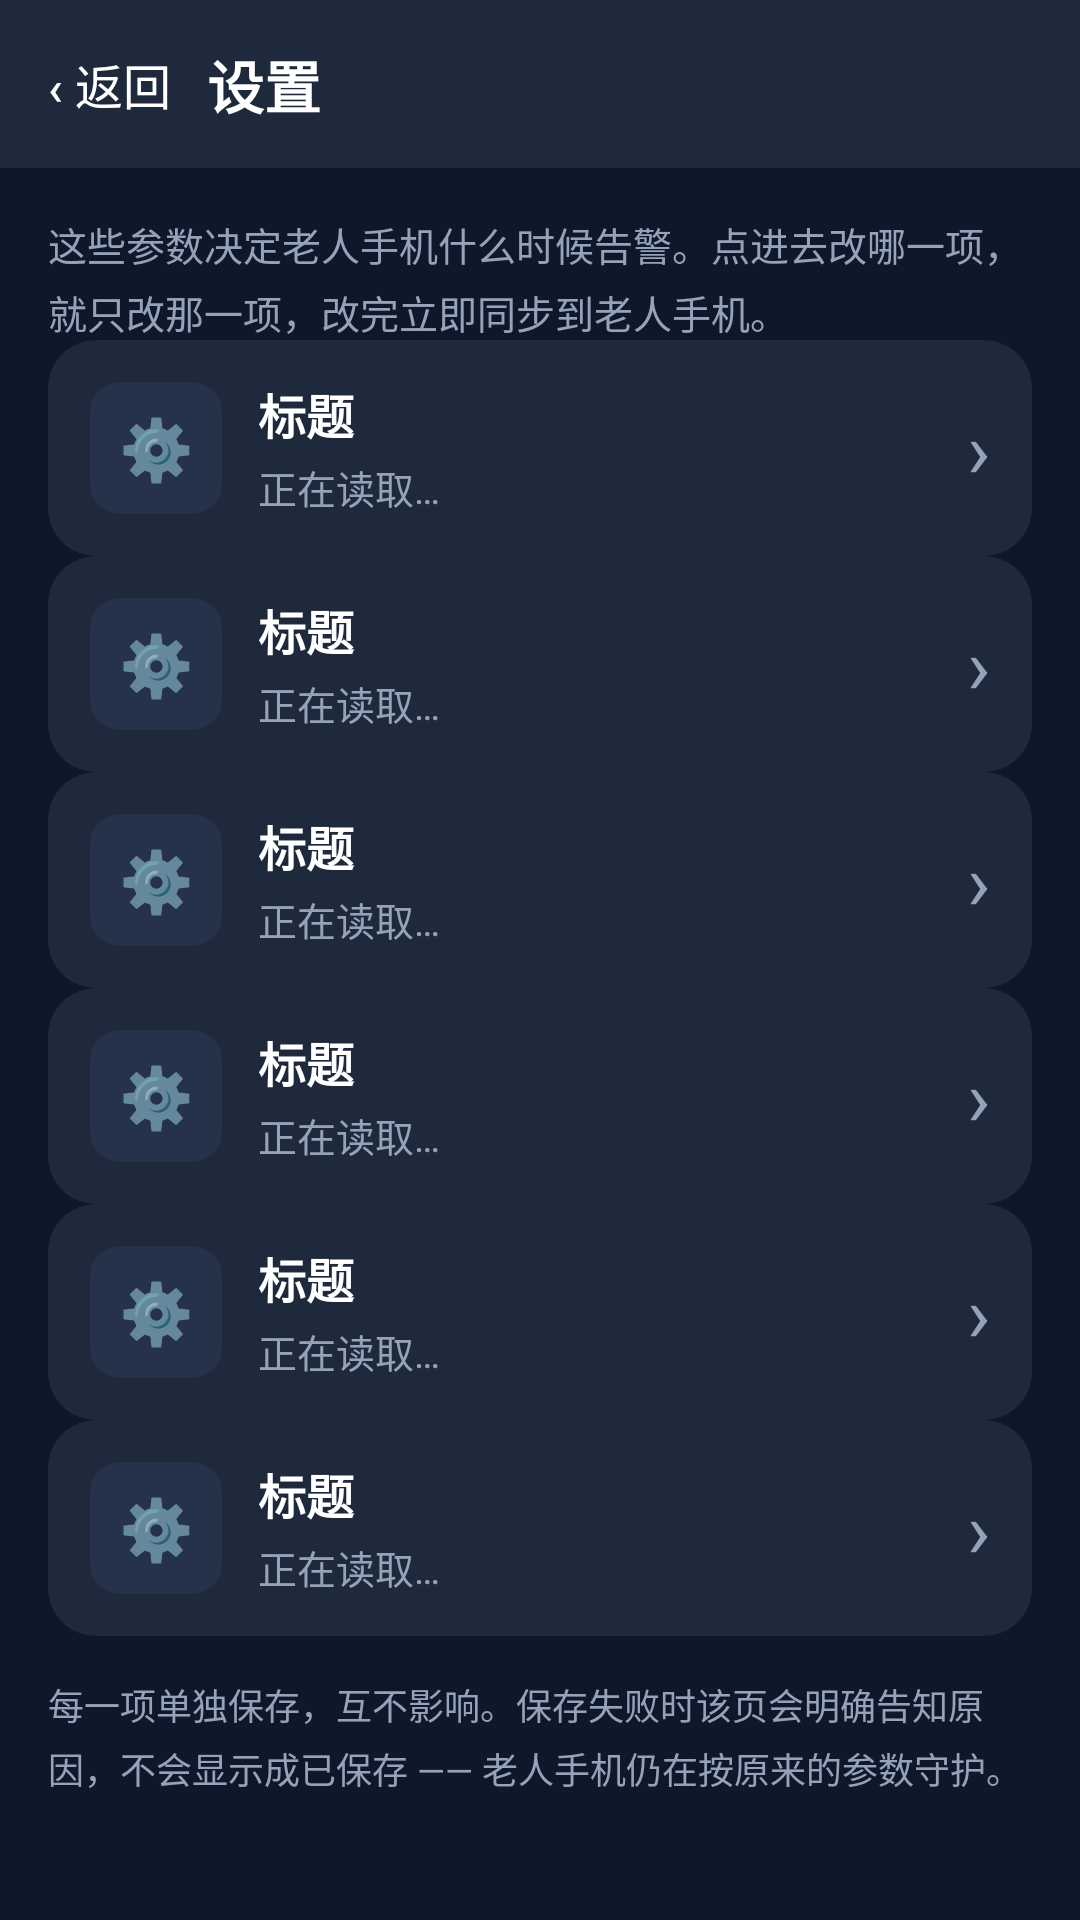

Layout XML and referenced resources for this Android screen:
<!-- AndroidManifest.xml: application theme Theme.AntiFraudGuard -->
<!-- res/layout/activity_elder_guard_settings.xml -->
<?xml version="1.0" encoding="utf-8"?>
<LinearLayout xmlns:android="http://schemas.android.com/apk/res/android"
    android:layout_width="match_parent"
    android:layout_height="match_parent"
    android:orientation="vertical"
    android:background="?attr/appBg">

    <include
        android:id="@+id/topbar"
        layout="@layout/layout_settings_topbar" />

    <ScrollView
        android:layout_width="match_parent"
        android:layout_height="0dp"
        android:layout_weight="1">

        <LinearLayout
            android:layout_width="match_parent"
            android:layout_height="wrap_content"
            android:orientation="vertical"
            android:padding="16dp"
            android:paddingBottom="32dp">

            <TextView
                android:id="@+id/tv_hub_intro"
                android:layout_width="match_parent"
                android:layout_height="wrap_content"
                android:lineSpacingExtra="4dp"
                android:text="这些参数决定老人手机什么时候告警。点进去改哪一项，就只改那一项，改完立即同步到老人手机。"
                android:textColor="?attr/appTextDim"
                android:textSize="13sp" />

            <include
                android:id="@+id/entry_home_base"
                layout="@layout/item_settings_entry" />

            <include
                android:id="@+id/entry_location"
                layout="@layout/item_settings_entry"
                android:layout_marginTop="10dp" />

            <include
                android:id="@+id/entry_call_payment"
                layout="@layout/item_settings_entry"
                android:layout_marginTop="10dp" />

            <include
                android:id="@+id/entry_recording"
                layout="@layout/item_settings_entry"
                android:layout_marginTop="10dp" />

            <include
                android:id="@+id/entry_fall"
                layout="@layout/item_settings_entry"
                android:layout_marginTop="10dp" />

            <include
                android:id="@+id/entry_ad_skip"
                layout="@layout/item_settings_entry"
                android:layout_marginTop="10dp" />

            <TextView
                android:id="@+id/tv_hub_error"
                android:layout_width="match_parent"
                android:layout_height="wrap_content"
                android:layout_marginTop="14dp"
                android:lineSpacingExtra="4dp"
                android:text=""
                android:textColor="?attr/appDangerTextStrong"
                android:textSize="13sp"
                android:visibility="gone" />

            <TextView
                android:layout_width="match_parent"
                android:layout_height="wrap_content"
                android:layout_marginTop="14dp"
                android:lineSpacingExtra="4dp"
                android:text="每一项单独保存，互不影响。保存失败时该页会明确告知原因，不会显示成已保存 —— 老人手机仍在按原来的参数守护。"
                android:textColor="?attr/appTextDim"
                android:textSize="12sp" />

        </LinearLayout>
    </ScrollView>
</LinearLayout>
<!-- res/layout/layout_settings_topbar.xml (included above) -->
<?xml version="1.0" encoding="utf-8"?>
<LinearLayout xmlns:android="http://schemas.android.com/apk/res/android"
    android:layout_width="match_parent"
    android:layout_height="56dp"
    android:orientation="horizontal"
    android:gravity="center_vertical"
    android:background="?attr/appCard"
    android:paddingStart="8dp"
    android:paddingEnd="16dp">

    <Button
        android:id="@+id/btn_back"
        android:layout_width="wrap_content"
        android:layout_height="44dp"
        android:minWidth="0dp"
        android:paddingStart="8dp"
        android:paddingEnd="12dp"
        android:background="@android:color/transparent"
        android:text="‹ 返回"
        android:textColor="?attr/appText"
        android:textSize="16sp" />

    <TextView
        android:id="@+id/tv_title"
        android:layout_width="0dp"
        android:layout_height="wrap_content"
        android:layout_weight="1"
        android:ellipsize="end"
        android:singleLine="true"
        android:text="设置"
        android:textColor="?attr/appText"
        android:textSize="19sp"
        android:textStyle="bold" />
</LinearLayout>
<!-- res/layout/item_settings_entry.xml (included above) -->
<?xml version="1.0" encoding="utf-8"?>
<LinearLayout xmlns:android="http://schemas.android.com/apk/res/android"
    android:id="@+id/row_settings_entry"
    android:layout_width="match_parent"
    android:layout_height="wrap_content"
    android:minHeight="72dp"
    android:orientation="horizontal"
    android:gravity="center_vertical"
    android:background="@drawable/bg_card_theme"
    android:paddingStart="14dp"
    android:paddingEnd="14dp"
    android:paddingTop="12dp"
    android:paddingBottom="12dp">

    <TextView
        android:id="@+id/entry_icon"
        android:layout_width="44dp"
        android:layout_height="44dp"
        android:background="@drawable/bg_icon_box"
        android:gravity="center"
        android:text="⚙️"
        android:textSize="20sp" />

    <LinearLayout
        android:layout_width="0dp"
        android:layout_height="wrap_content"
        android:layout_weight="1"
        android:layout_marginStart="12dp"
        android:orientation="vertical">

        <TextView
            android:id="@+id/entry_title"
            android:layout_width="match_parent"
            android:layout_height="wrap_content"
            android:text="标题"
            android:textColor="?attr/appText"
            android:textSize="16sp"
            android:textStyle="bold" />

        <TextView
            android:id="@+id/entry_summary"
            android:layout_width="match_parent"
            android:layout_height="wrap_content"
            android:layout_marginTop="3dp"
            android:text="正在读取…"
            android:textColor="?attr/appTextDim"
            android:textSize="13sp"
            android:lineSpacingExtra="2dp" />
    </LinearLayout>

    <TextView
        android:id="@+id/entry_chevron"
        android:layout_width="wrap_content"
        android:layout_height="wrap_content"
        android:layout_marginStart="8dp"
        android:text="›"
        android:textColor="?attr/appTextDim"
        android:textSize="26sp" />
</LinearLayout>
<!-- resources referenced by this layout -->
<resources>
  <!-- drawable bg_card_theme (drawable) -->
  <?xml version="1.0" encoding="utf-8"?>
  <shape xmlns:android="http://schemas.android.com/apk/res/android" android:shape="rectangle">
      <solid android:color="?attr/appCard" />
      <corners android:radius="16dp" />
  </shape>
  <!-- drawable bg_icon_box (drawable) -->
  <?xml version="1.0" encoding="utf-8"?>
  <shape xmlns:android="http://schemas.android.com/apk/res/android" android:shape="rectangle">
      <solid android:color="?attr/appCardAlt" />
      <corners android:radius="10dp" />
  </shape>
  <style name="Theme.AntiFraudGuard" parent="Theme.MaterialComponents.NoActionBar">
          
          <item name="colorPrimary">@color/blue_500</item>
          <item name="colorPrimaryVariant">@color/blue_700</item>
          <item name="colorOnPrimary">@color/white</item>
          
          <item name="colorSecondary">@color/emerald_500</item>
          <item name="colorSecondaryVariant">@color/emerald_700</item>
          <item name="colorOnSecondary">@color/white</item>
  
          <item name="appBg">#0F172A</item>
          <item name="appCard">#1E293B</item>
          <item name="appCardAlt">#26314A</item>
          <item name="appText">#FFFFFF</item>
          <item name="appTextDim">#94A3B8</item>
          <item name="appDivider">#334155</item>
          <item name="appInputBg">#26314A</item>
          <item name="appInputText">#FFFFFF</item>
  
          
          <item name="appDangerBgSoft">#3F1A1E</item>
          <item name="appWarnBgSoft">#3A2E12</item>
          <item name="appWarnTextStrong">#FCD34D</item>
          <item name="appWarnTextDim">#D4B36A</item>
          <item name="appDangerTextStrong">#FCA5A5</item>
          <item name="appDangerTextDim">#DCA9A9</item>
  
          
          <item name="android:statusBarColor">#0F172A</item>
          <item name="android:windowBackground">#0F172A</item>
          <item name="android:navigationBarColor">#0F172A</item>
      </style>
  <color name="blue_500">#3B82F6</color>
  <color name="blue_700">#1D4ED8</color>
  <color name="white">#FFFFFFFF</color>
  <color name="emerald_500">#10B981</color>
  <color name="emerald_700">#047857</color>
</resources>
